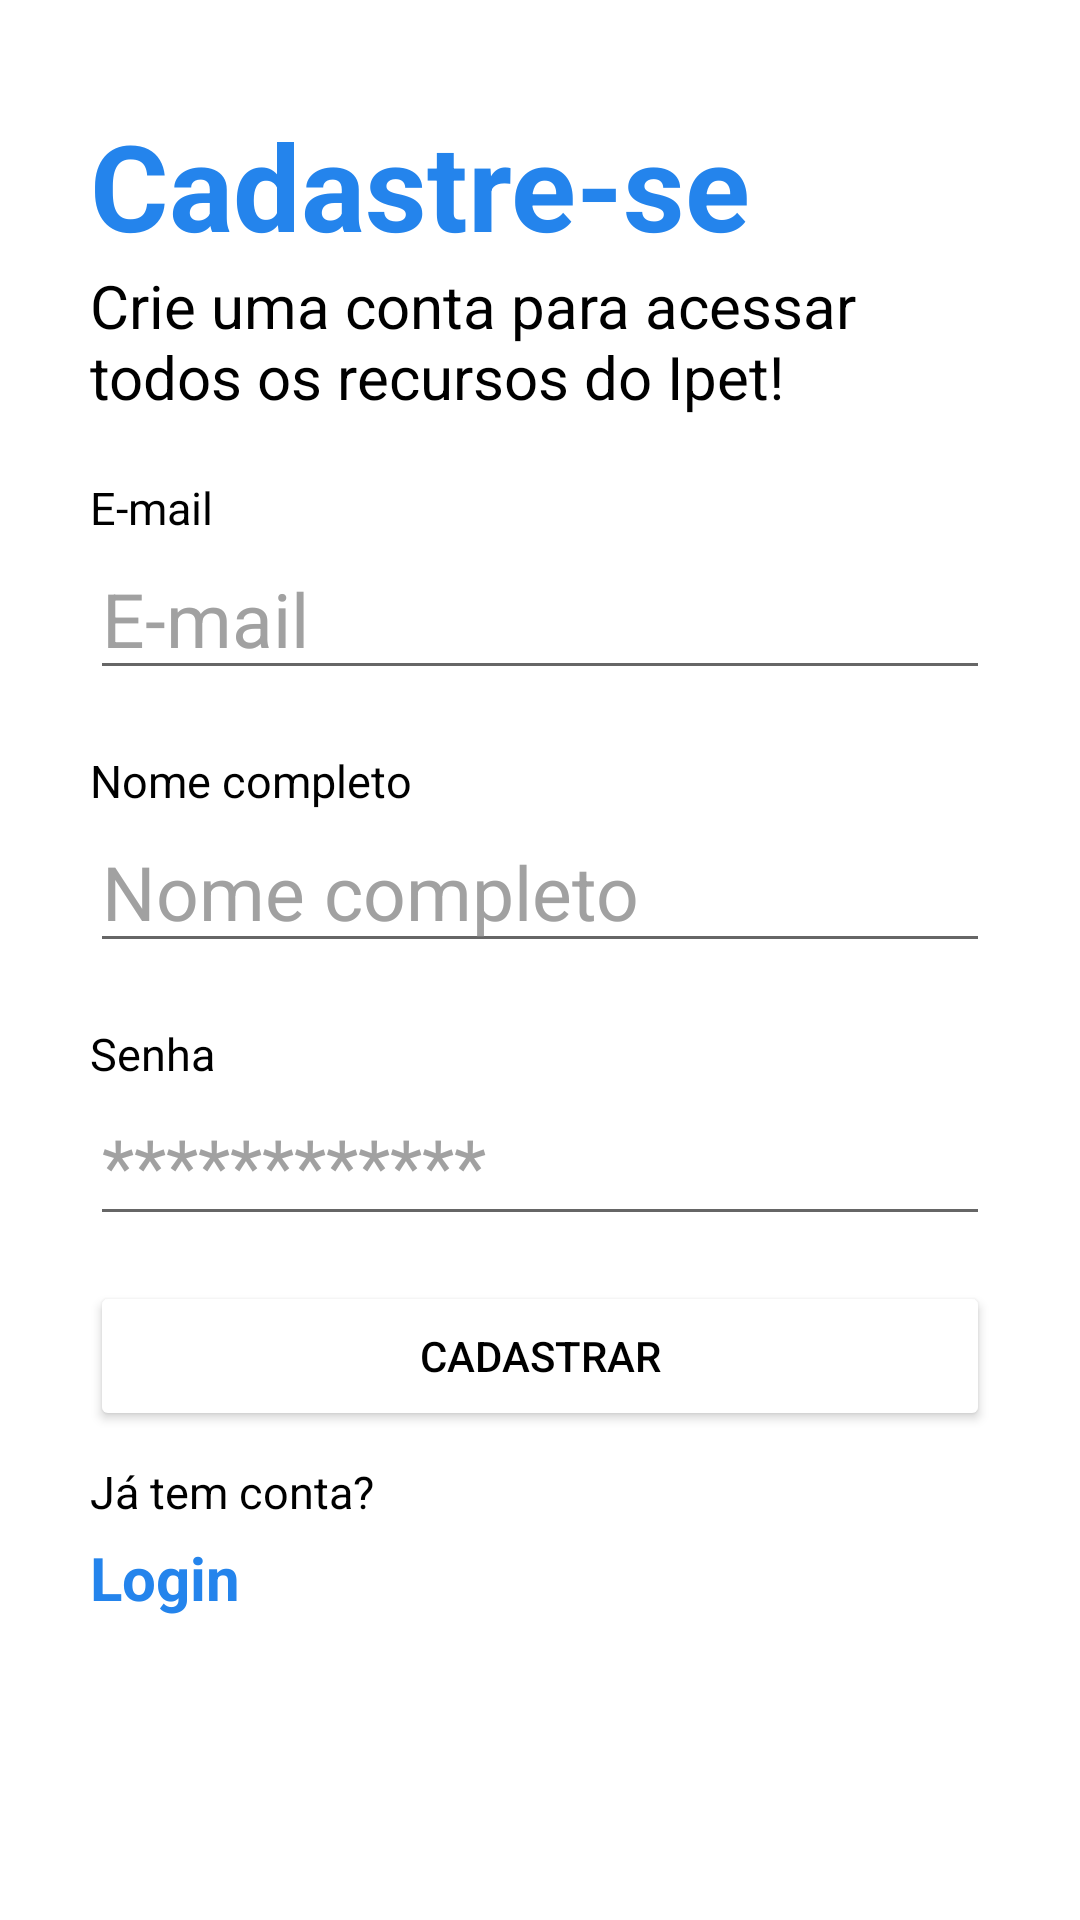

This screen was rendered from an Android layout file. Write that file and the resources it references.
<!-- AndroidManifest.xml: application theme Theme.Ipet -->
<!-- res/layout/activity_cadastro.xml -->
<?xml version="1.0" encoding="utf-8"?>
<androidx.constraintlayout.widget.ConstraintLayout xmlns:android="http://schemas.android.com/apk/res/android"
    xmlns:app="http://schemas.android.com/apk/res-auto"
    xmlns:tools="http://schemas.android.com/tools"
    android:layout_width="match_parent"
    android:layout_height="match_parent"
    tools:context=".Cadastro">

    <LinearLayout
        android:layout_width="match_parent"
        android:layout_height="match_parent"
        android:background="@color/white"
        android:orientation="vertical"
        android:gravity="center_vertical"
        >

        <LinearLayout
            android:layout_width="300dp"
            android:layout_height="match_parent"
            android:layout_gravity="center"
            android:background="@color/white"
            android:layout_marginTop="35dp"
            android:orientation="vertical"

            >

            <TextView
                android:layout_width="wrap_content"
                android:layout_height="wrap_content"
                android:text="Cadastre-se"
                android:textColor="#2484EC"
                android:textSize="40sp"
                android:textStyle="bold" />

            <TextView
                android:layout_width="wrap_content"
                android:layout_height="wrap_content"
                android:text="Crie uma conta para acessar todos os recursos do Ipet!"
                android:textColor="@color/black"
                android:textSize="20sp" />

            <TextView
                android:layout_width="wrap_content"
                android:layout_height="wrap_content"
                android:layout_marginTop="20dp"
                android:text="E-mail"
                android:textColor="@color/black"
                android:textSize="15sp" />

            <EditText
                android:id="@+id/et_email"
                android:layout_width="match_parent"
                android:layout_height="wrap_content"
                android:hint="E-mail"
                android:textColor="@color/black"
                android:textColorHint="#A1A1A1"
                android:textSize="25sp" />

            <TextView
                android:layout_width="wrap_content"
                android:layout_height="wrap_content"
                android:layout_marginTop="20dp"
                android:text="Nome completo"
                android:textColor="@color/black"
                android:textSize="15sp" />

            <EditText
                android:id="@+id/et_nome"
                android:layout_width="match_parent"
                android:layout_height="wrap_content"
                android:hint="Nome completo"
                android:textColor="@color/black"
                android:textColorHint="#A1A1A1"
                android:textSize="25sp" />

            <TextView
                android:layout_width="wrap_content"
                android:layout_height="wrap_content"
                android:layout_marginTop="20dp"
                android:text="Senha"
                android:textColor="@color/black"
                android:textSize="15sp" />

            <EditText
                android:id="@+id/et_senha"
                android:layout_width="match_parent"
                android:layout_height="wrap_content"
                android:hint="************"
                android:inputType="textPassword"
                android:textColor="@color/black"
                android:textColorHint="#A1A1A1"
                android:textSize="25sp" />

            <Button
                android:layout_width="match_parent"
                android:layout_height="50dp"
                android:layout_marginTop="15dp"
                android:backgroundTint="@color/white"
                android:onClick="cadastrar"
                android:text="Cadastrar"
                android:textColor="@color/black" />

            <TextView
                android:layout_width="wrap_content"
                android:layout_height="wrap_content"
                android:layout_marginTop="10dp"
                android:text="Já tem conta?"
                android:textColor="@color/black"
                android:textSize="15sp" />

            <TextView
                android:layout_width="wrap_content"
                android:layout_height="wrap_content"
                android:layout_marginTop="5dp"
                android:onClick="irTelaLogin"
                android:text="Login"
                android:textColor="#2484EC"
                android:textSize="20sp"
                android:textStyle="bold" />
        </LinearLayout>
    </LinearLayout>

</androidx.constraintlayout.widget.ConstraintLayout>
<!-- resources referenced by this layout -->
<resources>
  <style name="Theme.Ipet" parent="Theme.MaterialComponents.DayNight.NoActionBar">
          
          <item name="colorPrimary">@color/purple_500</item>
          <item name="colorPrimaryVariant">@color/purple_700</item>
          <item name="colorOnPrimary">@color/white</item>
          
          <item name="colorSecondary">@color/teal_200</item>
          <item name="colorSecondaryVariant">@color/teal_700</item>
          <item name="colorOnSecondary">@color/black</item>
          
          <item name="android:statusBarColor" tools:targetApi="l">?attr/colorPrimaryVariant</item>
          
      </style>
  <!-- not gathered from this repository: default colours our renderer supplied (Android Studio template values) -->
  <color name="purple_500">#FF6200EE</color>
  <color name="purple_700">#FF3700B3</color>
  <color name="teal_200">#FF03DAC5</color>
  <color name="teal_700">#FF018786</color>
  <color name="black">#FF000000</color>
  <color name="white">#FFFFFFFF</color>
</resources>
